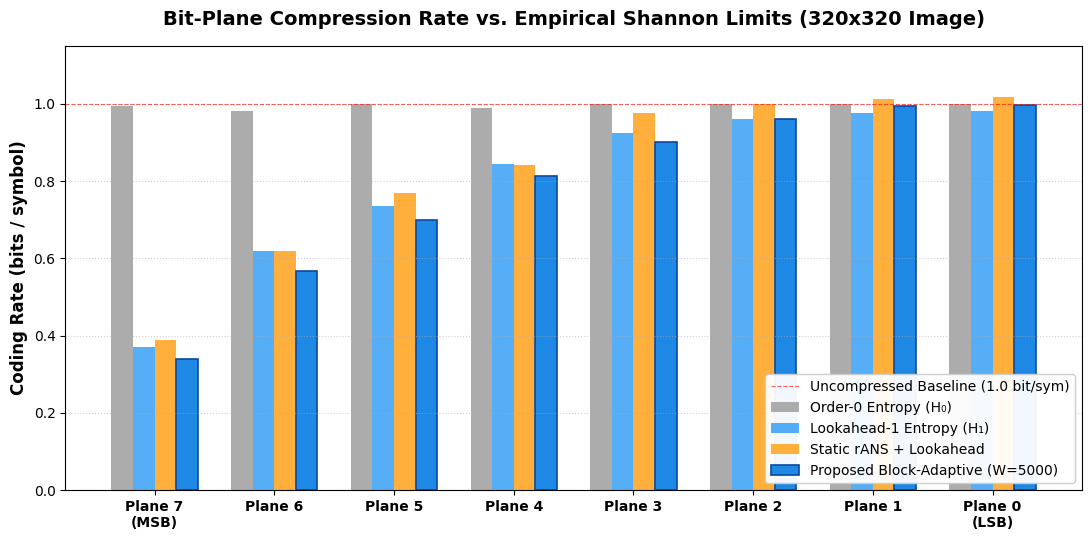

This figure's Python source:
import matplotlib.pyplot as plt
import numpy as np

# Dados dos 8 planos
planes = [f'Plane {i}' for i in range(7, -1, -1)]  # 7 down to 0
planes_labels = ['Plane 7\n(MSB)', 'Plane 6', 'Plane 5', 'Plane 4', 'Plane 3', 'Plane 2', 'Plane 1', 'Plane 0\n(LSB)']

# Entropia empírica
h0 = [0.9942, 0.9819, 0.9999, 0.9892, 1.0000, 1.0000, 1.0000, 1.0000]
h1 = [0.3711, 0.6182, 0.7349, 0.8445, 0.9244, 0.9596, 0.9768, 0.9809]

# Bits totais / 102400 para obter bits/símbolo reais
n = 102400.0
static_order0 = [103747/n, 102413/n, 102414/n, 102413/n, 102414/n, 102414/n, 102414/n, 102414/n]
static_lookahead = [39687/n, 63300/n, 78861/n, 86122/n, 99856/n, 102286/n, 103627/n, 104214/n]
proposed_w5000 = [34866/n, 58108/n, 71478/n, 83264/n, 92391/n, 98408/n, 101868/n, 102197/n]

x = np.arange(len(planes_labels))
width = 0.18

fig, ax = plt.subplots(figsize=(11, 5.5), dpi=300)

plt.rcParams['font.sans-serif'] = 'DejaVu Sans'

rects1 = ax.bar(x - 2*width + width/2, h0, width, label='Order-0 Entropy (H₀)', color='#9E9E9E', alpha=0.85)
rects2 = ax.bar(x - width + width/2, h1, width, label='Lookahead-1 Entropy (H₁)', color='#42A5F5', alpha=0.9)
rects3 = ax.bar(x + width/2, static_lookahead, width, label='Static rANS + Lookahead', color='#FFA726', alpha=0.9)
rects4 = ax.bar(x + width + width/2, proposed_w5000, width, label='Proposed Block-Adaptive (W=5000)', color='#1E88E5', edgecolor='#0D47A1', linewidth=1.2)

ax.set_ylabel('Coding Rate (bits / symbol)', fontsize=12, fontweight='bold')
ax.set_title('Bit-Plane Compression Rate vs. Empirical Shannon Limits (320x320 Image)', fontsize=14, fontweight='bold', pad=15)
ax.set_xticks(x)
ax.set_xticklabels(planes_labels, fontsize=10, fontweight='bold')
ax.set_ylim(0, 1.15)
ax.axhline(1.0, color='red', linestyle='--', linewidth=0.8, alpha=0.6, label='Uncompressed Baseline (1.0 bit/sym)')

ax.grid(axis='y', linestyle=':', alpha=0.6)
ax.legend(loc='lower right', framealpha=0.95, fontsize=10)

plt.tight_layout()
plt.savefig('fig_results_barchart.png')
print('Gráfico salvo com sucesso como fig_results_barchart.png')
